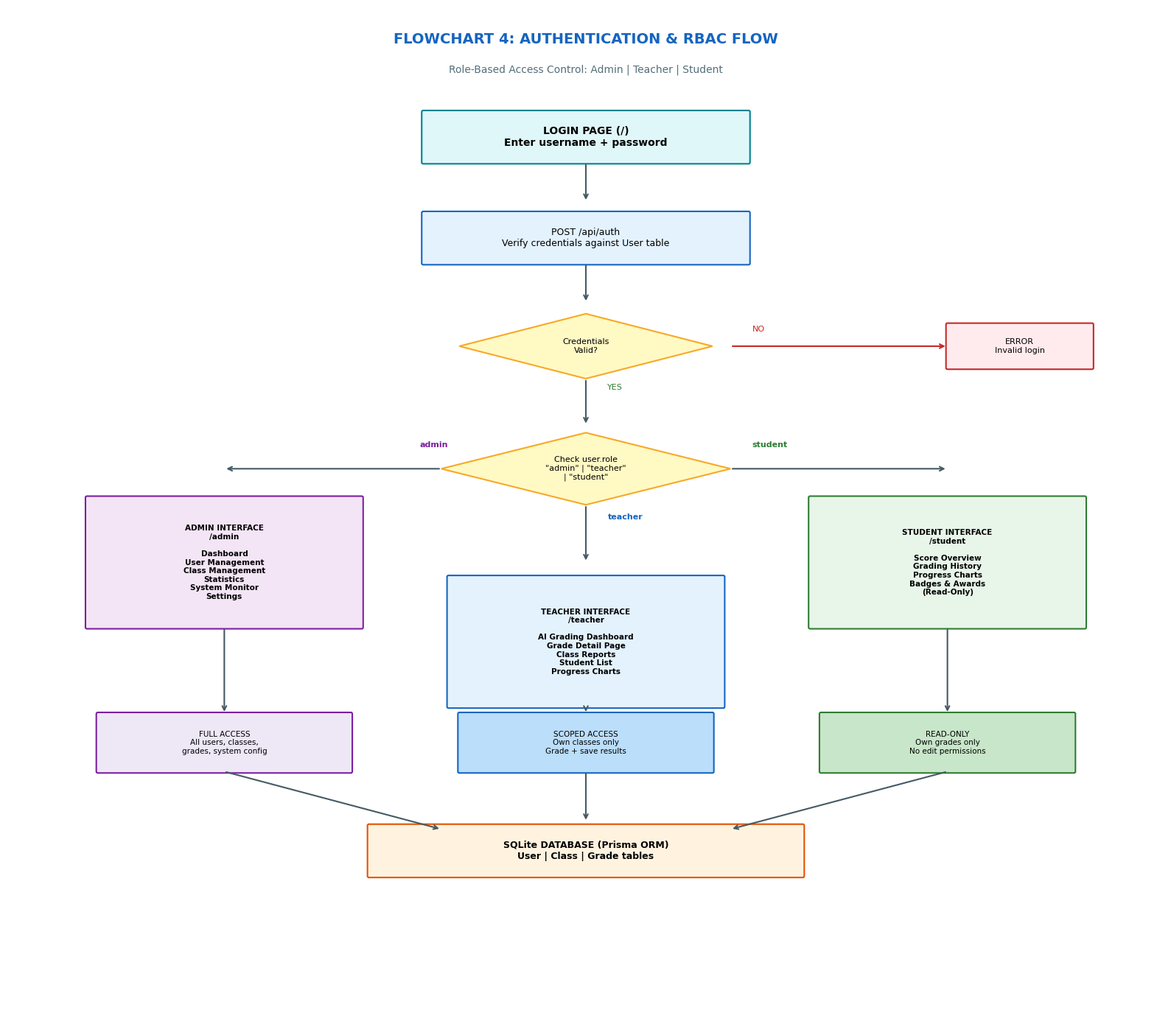

Python code for this plot: (Note: this script raises an exception after producing the figure.)
"""Flowchart 4: RBAC - Phan quyen va kiem soat truy cap (Hinh 3.4)"""
import matplotlib.pyplot as plt
from matplotlib.patches import FancyBboxPatch
import os

def box(ax, x, y, w, h, text, color='#E3F2FD', edge='#1565C0', fs=8, bold=False):
    p = FancyBboxPatch((x-w/2, y-h/2), w, h, boxstyle="round,pad=0.02",
                       facecolor=color, edgecolor=edge, linewidth=1.5)
    ax.add_patch(p)
    ax.text(x, y, text, ha='center', va='center', fontsize=fs,
            fontweight='bold' if bold else 'normal', fontfamily='DejaVu Sans')

def diamond(ax, x, y, w, h, text, color='#FFF9C4', edge='#F9A825'):
    d = plt.Polygon([(x, y+h/2), (x+w/2, y), (x, y-h/2), (x-w/2, y)],
                    facecolor=color, edgecolor=edge, linewidth=1.5)
    ax.add_patch(d)
    ax.text(x, y, text, ha='center', va='center', fontsize=8, fontfamily='DejaVu Sans')

def arr(ax, x1, y1, x2, y2, c='#455A64'):
    ax.annotate('', xy=(x2, y2), xytext=(x1, y1),
                arrowprops=dict(arrowstyle='->', color=c, lw=1.5))

def main():
    fig, ax = plt.subplots(figsize=(16, 14))
    ax.set_xlim(0, 16); ax.set_ylim(0, 14); ax.axis('off')

    ax.text(8, 13.5, 'FLOWCHART 4: AUTHENTICATION & RBAC FLOW', ha='center',
            fontsize=14, fontweight='bold', color='#1565C0', fontfamily='DejaVu Sans')
    ax.text(8, 13.1, 'Role-Based Access Control: Admin | Teacher | Student', ha='center',
            fontsize=10, color='#546E7A', fontfamily='DejaVu Sans')

    # Login
    box(ax, 8, 12.2, 4.5, 0.7, 'LOGIN PAGE (/)\nEnter username + password',
        color='#E0F7FA', edge='#00838F', fs=10, bold=True)
    arr(ax, 8, 11.85, 8, 11.3)

    # Auth API
    box(ax, 8, 10.8, 4.5, 0.7, 'POST /api/auth\nVerify credentials against User table',
        color='#E3F2FD', edge='#1565C0', fs=9)
    arr(ax, 8, 10.45, 8, 9.9)

    # Check valid
    diamond(ax, 8, 9.3, 3.5, 0.9, 'Credentials\nValid?')
    arr(ax, 10, 9.3, 13, 9.3, c='#C62828')
    box(ax, 14, 9.3, 2, 0.6, 'ERROR\nInvalid login', color='#FFEBEE', edge='#C62828', fs=8)
    ax.text(10.3, 9.5, 'NO', fontsize=8, color='#C62828', fontfamily='DejaVu Sans')
    ax.text(8.3, 8.7, 'YES', fontsize=8, color='#2E7D32', fontfamily='DejaVu Sans')
    arr(ax, 8, 8.85, 8, 8.2)

    # Role check
    diamond(ax, 8, 7.6, 4, 1.0, 'Check user.role\n"admin" | "teacher"\n| "student"')

    # Admin branch
    arr(ax, 6, 7.6, 3, 7.6)
    ax.text(5.7, 7.9, 'admin', fontsize=8, color='#7B1FA2', fontweight='bold', fontfamily='DejaVu Sans')
    box(ax, 3, 6.3, 3.8, 1.8,
        'ADMIN INTERFACE\n/admin\n\nDashboard\nUser Management\nClass Management\nStatistics\nSystem Monitor\nSettings',
        color='#F3E5F5', edge='#7B1FA2', fs=7.5, bold=True)

    # Teacher branch
    arr(ax, 8, 7.1, 8, 6.3)
    ax.text(8.3, 6.9, 'teacher', fontsize=8, color='#1565C0', fontweight='bold', fontfamily='DejaVu Sans')
    box(ax, 8, 5.2, 3.8, 1.8,
        'TEACHER INTERFACE\n/teacher\n\nAI Grading Dashboard\nGrade Detail Page\nClass Reports\nStudent List\nProgress Charts',
        color='#E3F2FD', edge='#1565C0', fs=7.5, bold=True)

    # Student branch
    arr(ax, 10, 7.6, 13, 7.6)
    ax.text(10.3, 7.9, 'student', fontsize=8, color='#2E7D32', fontweight='bold', fontfamily='DejaVu Sans')
    box(ax, 13, 6.3, 3.8, 1.8,
        'STUDENT INTERFACE\n/student\n\nScore Overview\nGrading History\nProgress Charts\nBadges & Awards\n(Read-Only)',
        color='#E8F5E9', edge='#2E7D32', fs=7.5, bold=True)

    # Data isolation boxes
    box(ax, 3, 3.8, 3.5, 0.8,
        'FULL ACCESS\nAll users, classes,\ngrades, system config',
        color='#EDE7F6', edge='#7B1FA2', fs=7.5)
    arr(ax, 3, 5.4, 3, 4.2)

    box(ax, 8, 3.8, 3.5, 0.8,
        'SCOPED ACCESS\nOwn classes only\nGrade + save results',
        color='#BBDEFB', edge='#1565C0', fs=7.5)
    arr(ax, 8, 4.3, 8, 4.2)

    box(ax, 13, 3.8, 3.5, 0.8,
        'READ-ONLY\nOwn grades only\nNo edit permissions',
        color='#C8E6C9', edge='#2E7D32', fs=7.5)
    arr(ax, 13, 5.4, 13, 4.2)

    # Database
    box(ax, 8, 2.3, 6, 0.7, 'SQLite DATABASE (Prisma ORM)\nUser | Class | Grade tables',
        color='#FFF3E0', edge='#E65100', fs=9, bold=True)
    arr(ax, 3, 3.4, 6, 2.6)
    arr(ax, 8, 3.4, 8, 2.7)
    arr(ax, 13, 3.4, 10, 2.6)

    plt.tight_layout()
    out = os.path.join(os.path.dirname(__file__), 'flowchart_4_phan_quyen.png')
    fig.savefig(out, dpi=200, bbox_inches='tight', facecolor='white')
    print(f'Saved: {out}')
    plt.close()

if __name__ == '__main__':
    main()
